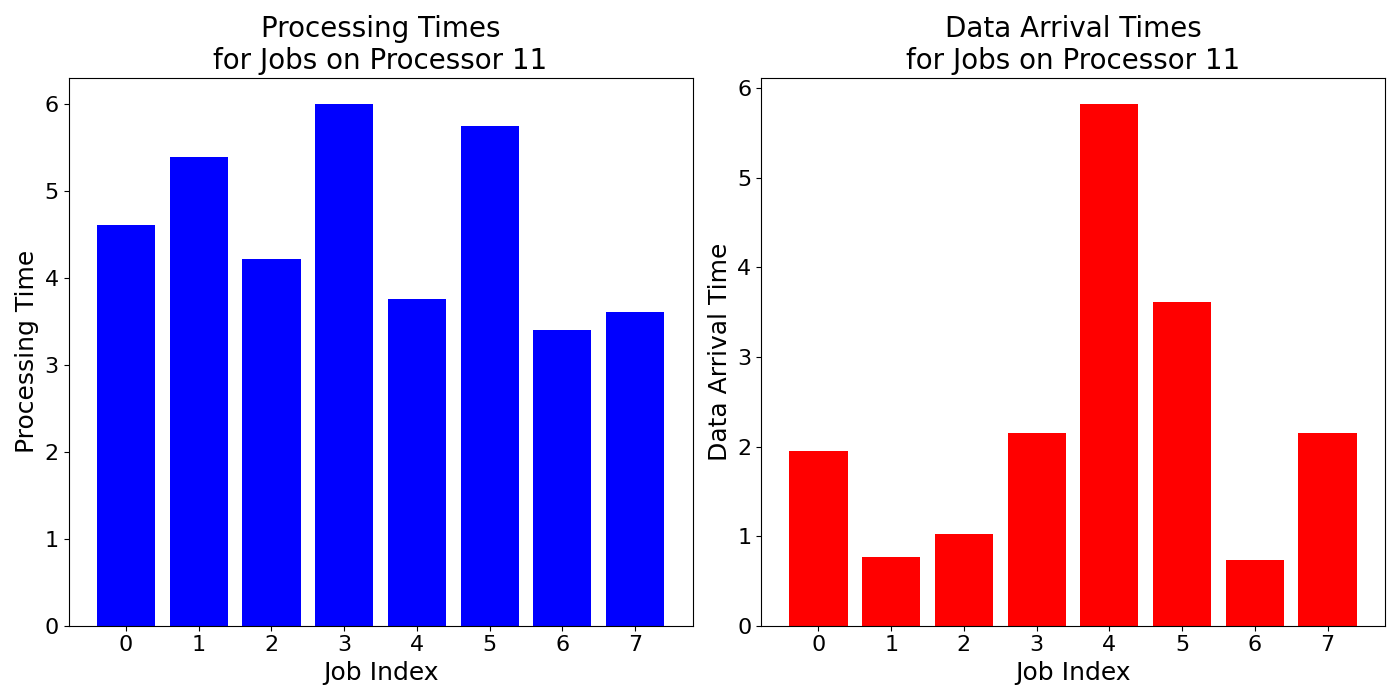

The file beside this chart, header and first rows:
job_times, data_arrival_times
4.602, 1.949
5.382, 0.7649
4.22, 1.026
5.998, 2.156
3.75, 5.825
5.74, 3.614
3.396, 0.7311
3.602, 2.149
